5-way image classification set "data" from GitHub (Slightsmile/Gallblader-Cancer-Detection-DL); label vocabulary: abn, bmt, malg, nml, stn.

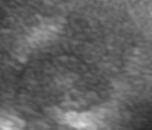
Label: malg

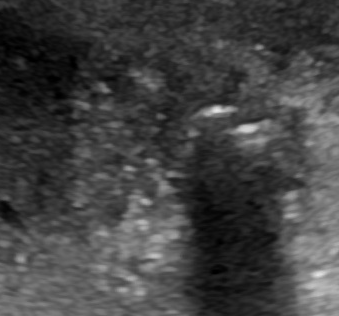
Label: abn

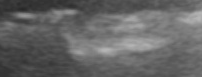
Label: stn

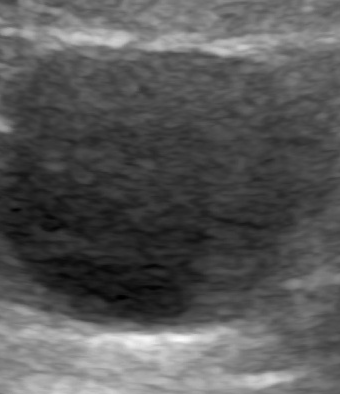
Label: nml

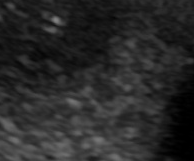
Label: malg

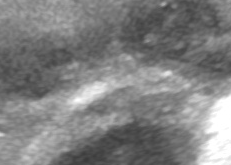
Label: bmt
